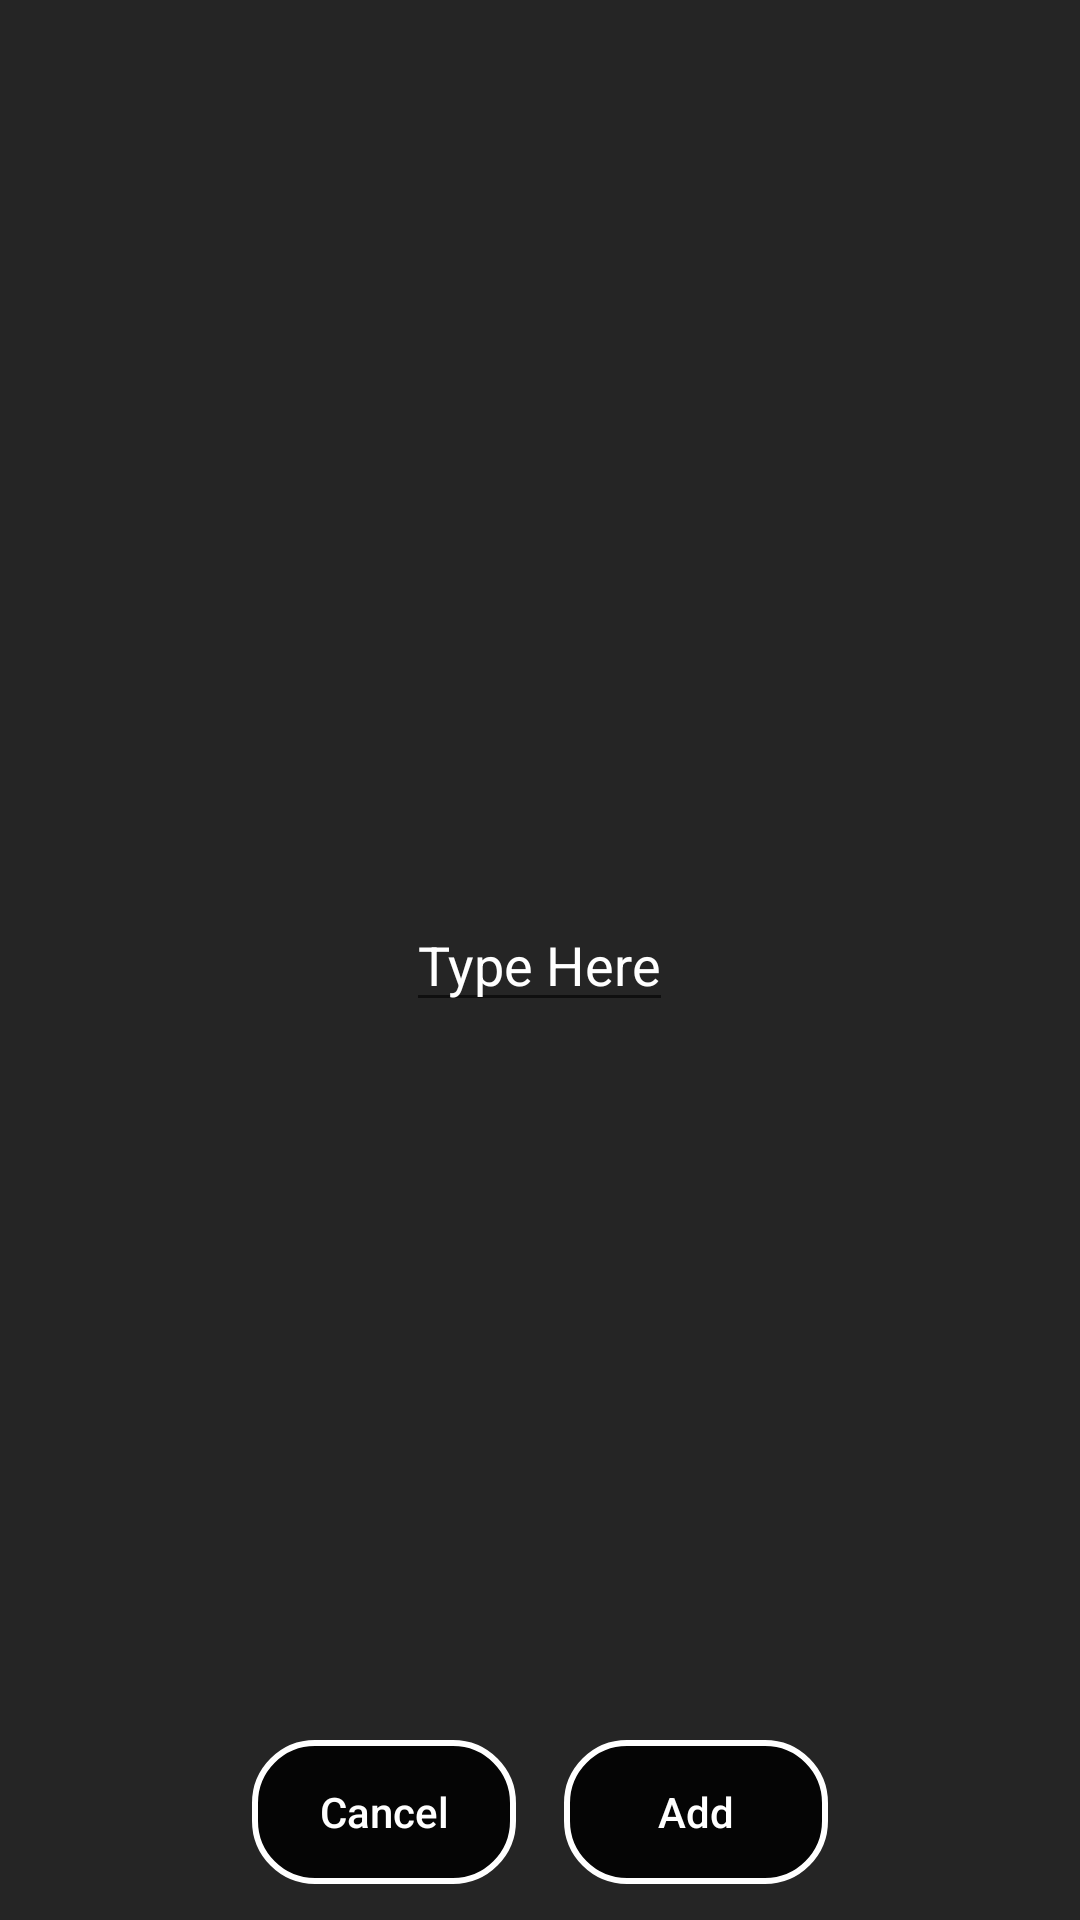

Android layout source for this screen:
<!-- AndroidManifest.xml: application theme Theme.MemeIt -->
<!-- res/layout/text_inserter.xml -->
<?xml version="1.0" encoding="utf-8"?>
<RelativeLayout xmlns:android="http://schemas.android.com/apk/res/android"
    android:layout_width="match_parent"
    android:layout_height="match_parent"
    android:padding="4dp"
    android:background="@color/black_low_opacity">

    <EditText
        android:id="@+id/et_textinserter_addtext"
        android:layout_width="wrap_content"
        android:layout_height="wrap_content"
        android:text="@string/type_here"
        android:layout_centerInParent="true"
        android:textColor="@color/white"
        android:inputType="textMultiLine"
        android:autofillHints="Type Any" />

    <LinearLayout
        android:layout_width="wrap_content"
        android:layout_height="wrap_content"
        android:layout_alignParentBottom="true"
        android:layout_centerHorizontal="true"
        android:orientation="horizontal">

        <Button
            android:id="@+id/btn_textinserter_cancel"
            android:layout_width="wrap_content"
            android:layout_height="wrap_content"
            android:layout_margin="8dp"
            android:background="@drawable/bg_button"
            android:textAllCaps="false"
            android:text="@string/cancel"
            android:textColor="@color/white" />

        <Button
            android:id="@+id/btn_textinserter_add"
            android:layout_width="wrap_content"
            android:layout_height="wrap_content"
            android:layout_margin="8dp"
            android:background="@drawable/bg_button"
            android:textAllCaps="false"
            android:text="@string/add"
            android:textColor="@color/white" />

    </LinearLayout>

</RelativeLayout>
<!-- resources referenced by this layout -->
<resources>
  <color name="black_low_opacity">#D9000000</color>
  <color name="white">#FFFFFFFF</color>
  <!-- drawable bg_button (drawable) -->
  <?xml version="1.0" encoding="utf-8"?>
  <selector xmlns:android="http://schemas.android.com/apk/res/android">
      <item android:state_pressed="false">
          <shape>
              <corners android:radius="20dp"/>
              <stroke android:color="@color/white"
                  android:width="2dp"/>
              <solid android:color="@color/black_low_opacity"/>
          </shape>
      </item>
      <item android:state_pressed="true">
          <shape>
              <corners android:radius="20dp"/>
              <stroke android:color="@color/white"
                  android:width="2dp"/>
              <solid android:color="@color/white_low_opacity"/>
          </shape>
      </item>
  </selector>
  <string name="add">Add</string>
  <string name="cancel">Cancel</string>
  <string name="type_here">Type Here</string>
  <style name="Theme.MemeIt" parent="Theme.AppCompat.Light.NoActionBar">
          
          <item name="colorPrimary">@color/yellow</item>
          <item name="colorPrimaryVariant">@color/dark_yellow</item>
          <item name="colorOnPrimary">@color/white</item>
          
          <item name="colorSecondary">@color/teal_200</item>
          <item name="colorSecondaryVariant">@color/teal_700</item>
          <item name="colorOnSecondary">@color/black</item>
          
          <item name="android:statusBarColor" tools:targetApi="l">?attr/colorPrimaryVariant</item>
          
      </style>
  <color name="white_low_opacity">#D9FFFFFF</color>
  <color name="yellow">#A38800</color>
  <color name="dark_yellow">#614600</color>
  <color name="teal_200">#FF03DAC5</color>
  <color name="teal_700">#FF018786</color>
  <color name="black">#FF000000</color>
</resources>
